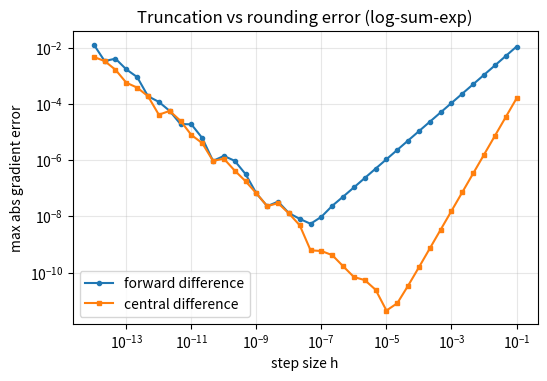

Here is the Python script that generated this plot:
# DEP 803 -- Chapter 12: Matrix Calculus, Regularisation and Bias-Variance
# Jacobian of softmax and of a composite map; finite-difference step size.
# (c) 2026 Stephen E. Moore. MIT Licence.
import numpy as np
import matplotlib.pyplot as plt

rng = np.random.default_rng(803)


def softmax(z):
    e = np.exp(z - z.max())
    return e / e.sum()


def num_jac(f, x, h=1e-6):
    """Central-difference Jacobian (numerator layout: m x n)."""
    cols = [(f(x + h * e) - f(x - h * e)) / (2 * h) for e in np.eye(x.size)]
    return np.column_stack(cols)


# 1. softmax: J = diag(s) - s s'
z = rng.normal(size=4)
s = softmax(z)
J_exact = np.diag(s) - np.outer(s, s)
print("softmax Jacobian error   :",
      f"{np.max(np.abs(num_jac(softmax, z) - J_exact)):.2e}")
print("eigenvalues of J (PSD)   :", np.round(np.linalg.eigvalsh(J_exact), 4) + 0.0)

# 2. chain rule for g(x) = C tanh(Dx):  J = C diag(1 - tanh^2(Dx)) D
C = rng.normal(size=(2, 3))
D = rng.normal(size=(3, 5))
x = rng.normal(size=5)
g = lambda v: C @ np.tanh(D @ v)
J_chain = C @ np.diag(1 - np.tanh(D @ x) ** 2) @ D
print("chain-rule Jacobian shape:", J_chain.shape,
      f" error {np.max(np.abs(num_jac(g, x) - J_chain)):.2e}")

# 3. error of forward and central differences as the step h shrinks
f = lambda v: np.log(np.sum(np.exp(v)))        # log-sum-exp, gradient = s
hs = np.logspace(-14, -1, 40)
err_fwd, err_ctr = [], []
for h in hs:
    gf = np.array([(f(z + h * e) - f(z)) / h for e in np.eye(4)])
    gc = np.array([(f(z + h * e) - f(z - h * e)) / (2 * h) for e in np.eye(4)])
    err_fwd.append(np.max(np.abs(gf - s)))
    err_ctr.append(np.max(np.abs(gc - s)))
i_f, i_c = np.argmin(err_fwd), np.argmin(err_ctr)
print(f"best h forward: {hs[i_f]:.1e} (error {err_fwd[i_f]:.1e})")
print(f"best h central: {hs[i_c]:.1e} (error {err_ctr[i_c]:.1e})")

plt.figure(figsize=(6, 3.8))
plt.loglog(hs, err_fwd, "o-", ms=3, label="forward difference")
plt.loglog(hs, err_ctr, "s-", ms=3, label="central difference")
plt.xlabel("step size h")
plt.ylabel("max abs gradient error")
plt.title("Truncation vs rounding error (log-sum-exp)")
plt.legend()
plt.grid(alpha=0.3, which="both")
plt.savefig("ch12_fd_error.pdf", bbox_inches="tight")
